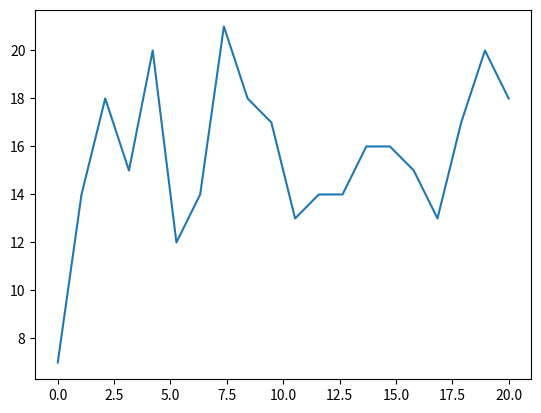

The matplotlib source for this figure:
import matplotlib as mpl
from mpl_toolkits.mplot3d import Axes3D
import numpy as np
import matplotlib.pyplot as plt
from enum import Enum

print("Infinite 2D Reactor")


def random_point_in_sphere(radius):
    rands = np.random.uniform(-1, 1, 3)
    x = rands[0] * radius
    y = rands[1] * radius
    z = rands[2] * radius

    r2 = pow(x, 2) + pow(y, 2) + pow(z, 2)
    r = np.sqrt(r2)
    if r < radius:
        return x, y, z
    else:
        return random_point_in_sphere(radius)


# TODO - Test the histogram of the theta and phi values calculated
class NeutronState(Enum):
    scatter = 0
    absorb = 1
    fission = 2
    nothing = 3


class RandomUnitVector(object):

    def __init__(self):
        phi = self.random_phi()
        z = self.random_z()
        self.x = self.random_x(phi, z)
        self.y = self.random_y(phi, z)
        self.z = z

    def magnitude(self):
        r2 = pow(self.x, 2) + pow(self.y, 2) + pow(self.z, 2)
        return np.sqrt(r2)

    def random_phi(self):
        p = np.random.uniform(0, 1, 1)[0]
        phi = 2 * np.pi * p
        return phi

    def random_z(self):
        return np.random.uniform(-1, 1, 1)[0]

    def random_x(self, phi, z):
        return np.sin(np.arccos(z)) * np.cos(phi)

    def random_y(self, phi, z):
        return np.sin(np.arccos(z)) * np.sin(phi)


class Vector(object):

    def __init__(self, unit_vector, magnitude):
        self.unit_vector = unit_vector
        self.x = unit_vector.x * magnitude
        self.y = unit_vector.y * magnitude
        self.z = unit_vector.z * magnitude

    def add(self, magnitude):
        self.x += magnitude * self.unit_vector.x
        self.y += magnitude * self.unit_vector.y
        self.z += magnitude * self.unit_vector.z

    def magnitude(self):
        r2 = pow(self.x, 2) + pow(self.y, 2) + pow(self.z, 2)
        return np.sqrt(r2)

    def print_magnitude(self):
        print("Magnitude = {}".format(self.magnitude()))

    def to_string(self):
        return "({}, {}, {})".format(self.x, self.y, self.z)

    def print(self):
        print(self.to_string())


class Neutron(object):

    fast_scatter_lambda = 5.107798
    fast_absorb_lambda = 227.013246
    fast_fission_lambda = 20.43119214

    scatter_lambda = 204.31192
    absorb_lambda = 20.63756782
    fission_lambda = 3.504492648

    is_free = True

    state = NeutronState.nothing
    generation = 0

    def __init__(self, x, y, z):
        self.x = x
        self.y = y
        self.z = z

        self.start_x = x
        self.start_y = y
        self.start_z = z

        self.x_history = np.array([x])
        self.y_history = np.array([y])
        self.z_history = np.array([z])

        self.lam = pow(1/self.scatter_lambda + 1/self.absorb_lambda + 1/self.fission_lambda, -1)

        self.vector = Vector(RandomUnitVector(), 1)

    def random_distance(self):
        u = np.random.uniform(0, 1, 1)[0]
        magnitude = - self.lam * np.log(1 - u)
        return magnitude

    def move_distance(self):

        delta_distance = self.random_distance()

        if self.state == NeutronState.nothing:
            self.vector.add(delta_distance)
        else:
            v = RandomUnitVector()
            self.vector = Vector(v, delta_distance)

        self.x += self.vector.x
        self.y += self.vector.y
        self.z += self.vector.z

        self.x_history = np.append(self.x_history, self.x)
        self.y_history = np.append(self.y_history, self.y)
        self.z_history = np.append(self.z_history, self.z)

    def is_in_sphere(self):
        r2 = pow(self.x, 2) + pow(self.y, 2) + pow(self.z, 2)
        r = np.sqrt(r2)
        if r < radius:
            return True
        return False

    def move(self):
        if not self.is_free:
            return

        self.generation += 1

        self.move_distance()

        if not self.is_in_sphere():
            self.is_free = False
            return

        magnitude = self.vector.magnitude()

        p_scatter = 1 - pow(np.e, - magnitude / self.scatter_lambda)
        p_absorb = 1 - pow(np.e, - magnitude / self.absorb_lambda)
        p_fission = 1 - pow(np.e, -magnitude / self.fission_lambda)

        p_total = p_scatter + p_absorb + p_fission

        if p_total > 1:
            p_scatter = p_scatter / p_total
            p_absorb = p_absorb / p_total
            p_fission = p_fission / p_total
            p_total = p_scatter + p_absorb + p_fission

        a = np.random.uniform(0, 1, 1)[0]
        if a <= p_scatter:
            self.state = NeutronState.scatter
            return NeutronState.scatter
        elif p_scatter < a <= (p_scatter + p_absorb):
            self.is_free = False
            self.state = NeutronState.absorb
            return NeutronState.absorb
        elif (p_scatter + p_absorb) < a <= (p_scatter + p_absorb + p_fission):
            self.is_free = False
            self.state = NeutronState.fission
            return NeutronState.fission
        else:
            self.state = NeutronState.nothing
            return NeutronState.nothing

    def get_last_move_distance(self):
        dx = self.x_history[-1] - self.x_history[-2]
        dy = self.y_history[-1] - self.y_history[-2]
        dz = self.z_history[-1] - self.z_history[-2]

        r2 = pow(dx, 2) + pow(dy, 2) + pow(dz, 2)
        r = np.sqrt(r2)
        return r

    def get_position(self):
        return self.x, self.y, self.z

    def plot(self):
        mpl.rcParams['legend.fontsize'] = 8

        fig = plt.figure()
        ax = fig.gca(projection='3d')

        ax.plot(self.x_history, self.y_history, self.z_history, label='Neutron Path')
        ax.plot([self.start_x], [self.start_y], [self.start_z], "rx", label="Start Position")
        ax.plot([self.x_history[-1]], [self.y_history[-1]], [self.z_history[-1]], "kx", label="End Position")
        ax.legend()


        plt.show()


def perform_generation(start_neutrons):
    neutrons = start_neutrons
    current_number_neutrons = 0

    next_generation_neutrons = np.array([])

    iterations = 0

    while True:
        iterations += 1
        number_free_neutrons = 0

        xs = np.zeros(len(neutrons), dtype=float)
        ys = np.zeros(len(neutrons), dtype=float)
        zs = np.zeros(len(neutrons), dtype=float)

        i = 0

        for n in neutrons:
            if not n.is_free:
                continue

            number_free_neutrons += 1

            n.move()

            xs[i] = n.x
            ys[i] = n.y
            zs[i] = n.z

            if n.state == NeutronState.fission:
                rand = np.random.uniform(0, 1, 1)[0]
                if rand <= 0.7:
                    # 2 neutrons
                    current_number_neutrons += 2

                    next_generation_neutrons = np.append(next_generation_neutrons, Neutron(n.x, n.y, n.z))
                    next_generation_neutrons = np.append(next_generation_neutrons, Neutron(n.x, n.y, n.z))

                else:
                    # 3 neutrons
                    current_number_neutrons += 3

                    next_generation_neutrons = np.append(next_generation_neutrons, Neutron(n.x, n.y, n.z))
                    next_generation_neutrons = np.append(next_generation_neutrons, Neutron(n.x, n.y, n.z))
                    next_generation_neutrons = np.append(next_generation_neutrons, Neutron(n.x, n.y, n.z))

            i += 1

        # fig = plt.figure()
        # ax = fig.gca(projection='3d')
        #
        # ax.plot(xs, ys, zs, "k.")
        # plt.show()

        if number_free_neutrons == 0:
            print("iteration = {}".format(iterations))
            return next_generation_neutrons, iterations


number_neutrons = 10
neutrons = np.zeros(number_neutrons, dtype=Neutron)

radius = 8

for i in range(number_neutrons):
    x, y, z = random_point_in_sphere(radius)
    neutrons[i] = Neutron(x, y, z)

generations = 20
number_history = np.zeros(generations)
iteration_history = np.zeros(generations)

neutrons = neutrons
for i in range(generations):
    neutrons, iterations = perform_generation(neutrons)
    number_history[i] = len(neutrons)
    iteration_history[i] = iterations

xs = np.linspace(0, generations, generations)
plt.plot(xs, number_history)
plt.show()

print(iteration_history)
# plt.plot(xs, iteration_history)
# plt.show()





